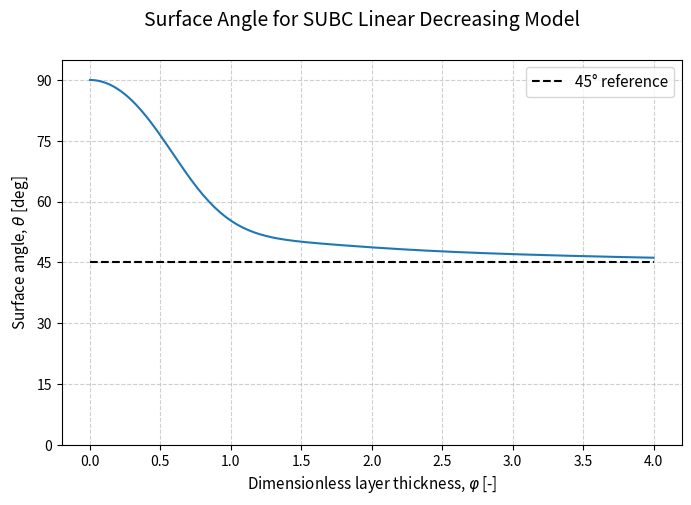

Recreate this plot in Python. (Note: this script raises an exception after producing the figure.)
"""
Created on Mon May  4 07:53:05 2026

@author: fredrik
"""

import numpy as np
from scipy.integrate import solve_bvp
import matplotlib.pyplot as plt


# -------------------------
# PARAMETERS
# -------------------------
u0 = 10.0
f = 1e-4


# -------------------------
# ν(z)
# -------------------------
min_viscosity = 1e-13
def nu_decreasing(z, epsilon=min_viscosity):
    return (1 - z) + epsilon

# -------------------------
# SOLVER
# -------------------------
def solve_profile(phi, epsilon=min_viscosity):
    z = np.linspace(0, 1, 300)

    def fun(z, Y):
        taux, taupx, tauy, taupy = Y
        nu = nu_decreasing(z, epsilon)
        return np.vstack([
            taupx,
            -2*phi**2*tauy / nu,
            taupy,
            2*phi**2*taux / nu
        ])

    def bc(Y0, Y1):
        return np.array([
            Y1[0],      # taux(0) = 0
            Y1[2],      # tauy(0) = 0
            Y0[1],      # taux'(0) = 0
            Y0[3] + f*u0,  # tauy'(0) = -f*u0
        ])

    # Classical Ekman solution as initial guess
    nu0 = nu_decreasing(0.5)
    h_Ek = np.sqrt(2 * nu0 / f)
    taux_guess = (nu0 * u0 / h_Ek) * np.exp(-z / h_Ek) * np.cos(z / h_Ek)
    tauy_guess = -(nu0 * u0 / h_Ek) * np.exp(-z / h_Ek) * np.sin(z / h_Ek)
    taupx_guess = (nu0 * u0 / h_Ek**2) * np.exp(-z / h_Ek) * (-np.cos(z / h_Ek) - np.sin(z / h_Ek))
    taupy_guess = (nu0 * u0 / h_Ek**2) * np.exp(-z / h_Ek) * (-np.sin(z / h_Ek) + np.cos(z / h_Ek))
    
    Y_init = np.vstack([
        taux_guess,
        taupx_guess,
        tauy_guess,
        taupy_guess
    ])


    sol = solve_bvp(fun, bc, z, Y_init)
    return sol.x, sol.y

# -------------------------
# ANGLE METRIC
# -------------------------
def surface_angle(z, Y):
    taux, taupx, tauy, taupy = Y
    idx = 1  # surface (top boundary)

    angle = np.arctan2(tauy[idx], taux[idx])
    return np.degrees(angle)

def transport_angle(z, Y):
    taux, taupx, tauy, taupy = Y

    # T = i/f tau(z=0) gives
    taux0 = taux[0]
    tauy0 = tauy[0]
    angle = np.arctan2(taux0, -tauy0)

    return np.degrees(angle)

extent=4
phi_values = np.logspace(-2, np.log10(extent), 1000)
phi_values = np.linspace(0, extent, 200)



surface_angles_d = []
transport_angles_d = []


for i, phi in enumerate(phi_values):

        
        z_d, Y_d = solve_profile(phi)
        surf_angle_d = surface_angle(z_d, Y_d)
        surface_angles_d.append(surf_angle_d)
        
        trans_angle_d = transport_angle(z_d, Y_d)
        transport_angles_d.append(trans_angle_d)
        
        #if surf_angle_i<45.0001:
            #print("Bingo!, varphi = ", phi)
            #break
        
        percent = 100* i / len(phi_values)
        print(f"{percent:.2f}% (surf = {surf_angle_d:.2f} deg) ")

#%%
plt.figure(figsize=(8,5))
plt.plot(phi_values, surface_angles_d)

plt.hlines(45, min(phi_values), max(phi_values), color="black", linestyle='--', label="45° reference")

plt.xlabel(r"Dimensionless layer thickness, $\varphi$ [-]",fontsize=11)
plt.ylabel(r"Surface angle, $\theta$ [deg]",fontsize=11)
plt.suptitle("Surface Angle for SUBC Linear Decreasing Model", fontsize=14)
plt.grid(True, linestyle='--', alpha=0.6)
plt.legend(fontsize=11)
plt.ylim(0,95)
plt.yticks([0, 15, 30, 45, 60, 75, 90])
plt.xticks(np.arange(0, extent + 0.5, 0.5))
save_name="numerical_SUBC_linear_d_angle"
plt.savefig(f"plots/{save_name}.png", dpi=400)
plt.savefig(f"../Ekman-Spirals-with-Variable-Eddy-Viscosity-Article/Figures/{save_name}.png", dpi=400)

plt.show()

#%%
plt.figure(figsize=(8,5))
plt.plot(phi_values[1:], transport_angles_d[1:])

plt.hlines(135, min(phi_values), max(phi_values), color="black", linestyle='--', label="135° reference")

plt.xlabel(r"Dimensionless layer thickness, $\varphi$ [-]", fontsize=11)
plt.ylabel(r"Transport angle, $\theta_T$ [deg]", fontsize=11)
plt.suptitle("Ekman Transport Angle for the SUBC Linear Decreasing Model", fontsize=14)
plt.grid(True, linestyle='--', alpha=0.6)
plt.legend(fontsize=11)
plt.ylim(90,185)
plt.yticks([90, 105, 120, 135, 150, 165, 180])
plt.xticks(np.arange(0, extent + 0.5, 0.5))

save_name="numerical_SUBC_linear_transport"
plt.savefig(f"plots/{save_name}.png", dpi=400)
plt.savefig(f"../Ekman-Spirals-with-Variable-Eddy-Viscosity-Article/Figures/{save_name}.png", dpi=400)

plt.show()

#%%
nu0 = 1
epsilons_to_plot = 1e-3
phis_to_plot = [0.2, 1.0, 2.0]
Nz = 300
z_plot = np.linspace(0, 1, Nz)

fig, axes = plt.subplots(2, 1, figsize=(6, 6),
                         gridspec_kw={'height_ratios': [3, 1]},
                         sharey='row')

ax = axes[0]

for j, phi in enumerate(phis_to_plot):
        z_sol, Y_sol = solve_profile(phi, epsilons_to_plot)

        taux = Y_sol[0]
        tauy = Y_sol[2]

        # Interpolate onto uniform z_plot grid
        taux_interp = np.interp(z_plot, z_sol, taux)
        tauy_interp = np.interp(z_plot, z_sol, tauy)

        ax.plot(taux_interp, z_plot, c=f"C{j}", label=fr'$\varphi={phi:.1f}$')
        ax.plot(tauy_interp, z_plot, '--', c=f"C{j}")
        
        minval, maxval = ax.get_xlim()
        #minval = min(min(taux_interp), min(tauy_interp))
        #maxval= max(max(taux_interp), max(tauy_interp))
        ax.fill_between([minval, maxval], 0, 1/phi, color=f"C{j}", alpha=0.15)

ax.fill_between([], [], color='gray', alpha=0.15, label=r'$h_\text{Ek}$')

ax.set_xlabel(r"Momentum flux, $\tau$ [m$^2$/s$^2$]", fontsize=11)
ax.ticklabel_format(style='sci', axis='x', scilimits=(0, 0))
ax.set_ylim(0, 1.1)
ax.plot([], [], 'k-',  label=r'$\tau_x$')
ax.plot([], [], 'k--', label=r'$\tau_y$')
ax.legend(loc="upper right", fontsize=11)
ax.grid(True, linestyle='--', alpha=0.6)

    # --- Potential well below ---
ax_pot = axes[1]
    
nu_z = nu_decreasing(z_plot, epsilons_to_plot)
  
ax_pot.plot(f / nu_z, z_plot,  'k')
ax_pot.set_xlabel(r"Eigenvalue, $\lambda$ [m$^{-2}$]", fontsize=11)
ax_pot.set_ylim(0, 1)
ax_pot.set_xlim(0, f*10)
ax_pot.grid(True, linestyle='--', alpha=0.6)

axes[0].set_ylabel(r"Norm. height, $\tilde z$ [-]", fontsize=11)
axes[1].set_ylabel(r"Norm. height, $\tilde z$ [-]", fontsize=11)

# Same xlim per row


plt.suptitle(r"Momentum Flux and Potential for SUBC Linear Decreasing Model",
             fontsize=13)
plt.tight_layout()
save_name = "numerical_SUBC_linear_d_structure"
plt.savefig(f"plots/{save_name}.png", dpi=400)
plt.savefig(f"../Ekman-Spirals-with-Variable-Eddy-Viscosity-Article/Figures/{save_name}.png", dpi=400)
plt.show()
